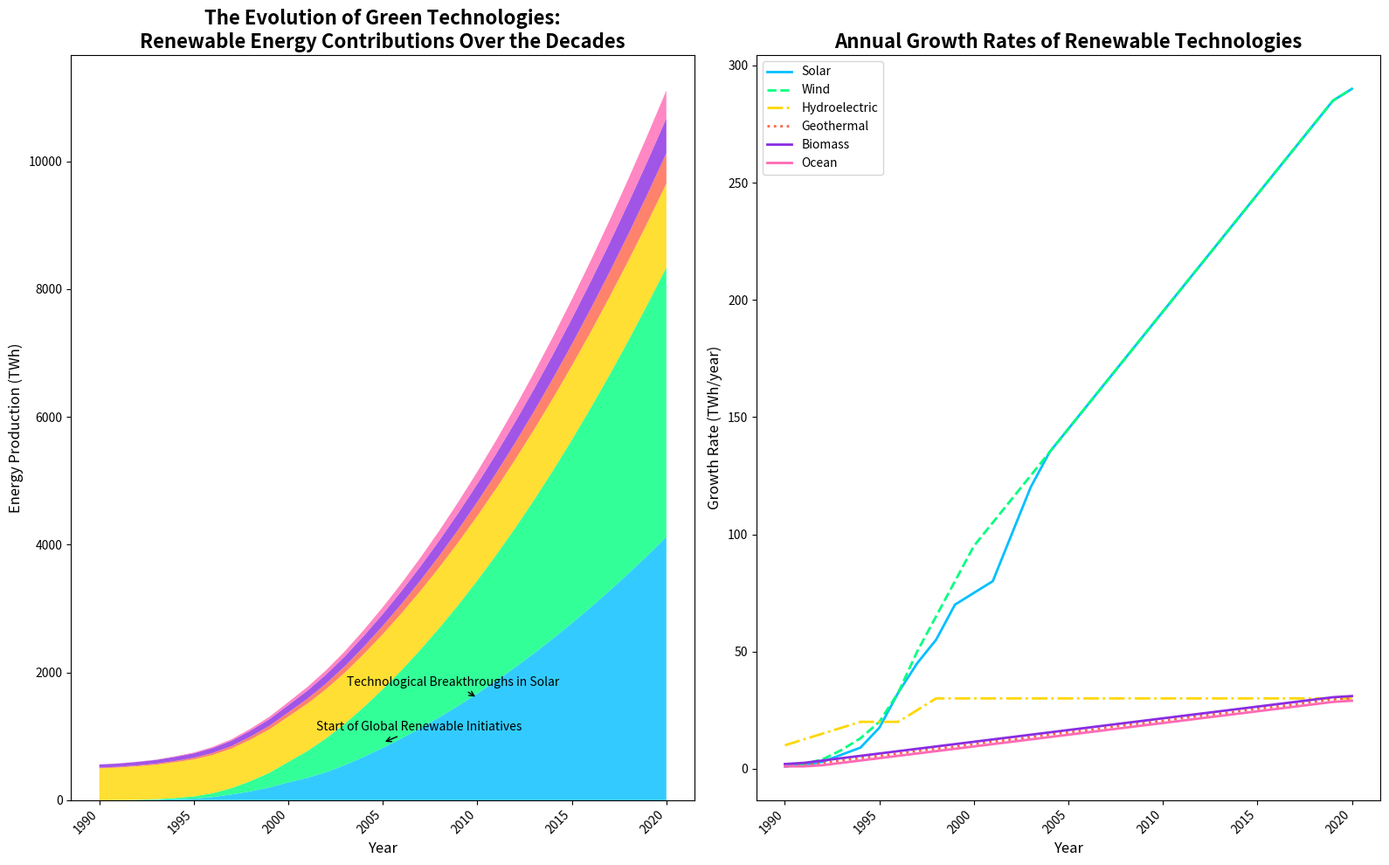

Write Python code to recreate this figure.
import matplotlib.pyplot as plt
import numpy as np
from matplotlib.gridspec import GridSpec

years = np.arange(1990, 2021)

solar_energy = np.array([0, 1, 3, 7, 15, 25, 50, 90, 140, 200, 280, 350, 440, 550, 680, 820, 970, 1130, 1300, 1480, 1670, 1870, 2080, 2300, 2530, 2770, 3020, 3280, 3550, 3830, 4120])
wind_energy = np.array([0, 1, 4, 9, 20, 35, 60, 100, 160, 230, 320, 420, 530, 650, 780, 920, 1070, 1230, 1400, 1580, 1770, 1970, 2180, 2400, 2630, 2870, 3120, 3380, 3650, 3930, 4220])
hydroelectric_energy = np.array([500, 510, 525, 540, 560, 580, 600, 620, 650, 680, 710, 740, 770, 800, 830, 860, 890, 920, 950, 980, 1010, 1040, 1070, 1100, 1130, 1160, 1190, 1220, 1250, 1280, 1310])
geothermal_energy = np.array([10, 11, 13, 16, 20, 25, 31, 38, 46, 55, 65, 76, 88, 101, 115, 130, 146, 163, 181, 200, 220, 241, 263, 286, 310, 335, 361, 388, 416, 445, 475])
biomass_energy = np.array([50, 52, 55, 59, 64, 70, 77, 85, 94, 104, 115, 127, 140, 154, 169, 185, 202, 220, 239, 259, 280, 302, 325, 349, 374, 400, 427, 455, 484, 514, 545])
ocean_energy = np.array([1, 2, 3, 5, 8, 12, 17, 23, 30, 38, 47, 57, 68, 80, 93, 107, 122, 138, 155, 173, 192, 212, 233, 255, 278, 302, 327, 353, 380, 408, 437])

growth_rate_solar = np.gradient(solar_energy)
growth_rate_wind = np.gradient(wind_energy)
growth_rate_hydroelectric = np.gradient(hydroelectric_energy)
growth_rate_geothermal = np.gradient(geothermal_energy)
growth_rate_biomass = np.gradient(biomass_energy)
growth_rate_ocean = np.gradient(ocean_energy)

fig = plt.figure(figsize=(16, 10))
gs = GridSpec(1, 2, figure=fig)

ax1 = fig.add_subplot(gs[0, 0])
ax1.stackplot(years, solar_energy, wind_energy, hydroelectric_energy, geothermal_energy, biomass_energy, ocean_energy,
              colors=['#00BFFF', '#00FF7F', '#FFD700', '#FF6347', '#8A2BE2', '#FF69B4'], alpha=0.8)

ax1.set_title('The Evolution of Green Technologies:\nRenewable Energy Contributions Over the Decades',
              fontsize=16, fontweight='bold')
ax1.set_xlabel('Year', fontsize=12)
ax1.set_ylabel('Energy Production (TWh)', fontsize=12)
ax1.set_xticks(np.arange(1990, 2021, 5))
ax1.set_xticklabels(np.arange(1990, 2021, 5), rotation=45, ha='right')

ax1.annotate('Start of Global Renewable Initiatives', (2005, 900), 
             textcoords="offset points", xytext=(30, 10), ha='center', fontsize=10,
             arrowprops=dict(arrowstyle='->', color='black'))
ax1.annotate('Technological Breakthroughs in Solar', (2010, 1600),
             textcoords="offset points", xytext=(-20, 10), ha='center', fontsize=10,
             arrowprops=dict(arrowstyle='->', color='black'))

ax2 = fig.add_subplot(gs[0, 1])
ax2.plot(years, growth_rate_solar, color='#00BFFF', linewidth=2, linestyle='-', label='Solar')
ax2.plot(years, growth_rate_wind, color='#00FF7F', linewidth=2, linestyle='--', label='Wind')
ax2.plot(years, growth_rate_hydroelectric, color='#FFD700', linewidth=2, linestyle='-.', label='Hydroelectric')
ax2.plot(years, growth_rate_geothermal, color='#FF6347', linewidth=2, linestyle=':', label='Geothermal')
ax2.plot(years, growth_rate_biomass, color='#8A2BE2', linewidth=2, linestyle='-', label='Biomass')
ax2.plot(years, growth_rate_ocean, color='#FF69B4', linewidth=2, linestyle='-', label='Ocean')

ax2.set_title('Annual Growth Rates of Renewable Technologies', fontsize=16, fontweight='bold')
ax2.set_xlabel('Year', fontsize=12)
ax2.set_ylabel('Growth Rate (TWh/year)', fontsize=12)
ax2.set_xticks(np.arange(1990, 2021, 5))
ax2.set_xticklabels(np.arange(1990, 2021, 5), rotation=45, ha='right')
ax2.legend()

plt.tight_layout()
plt.show()
